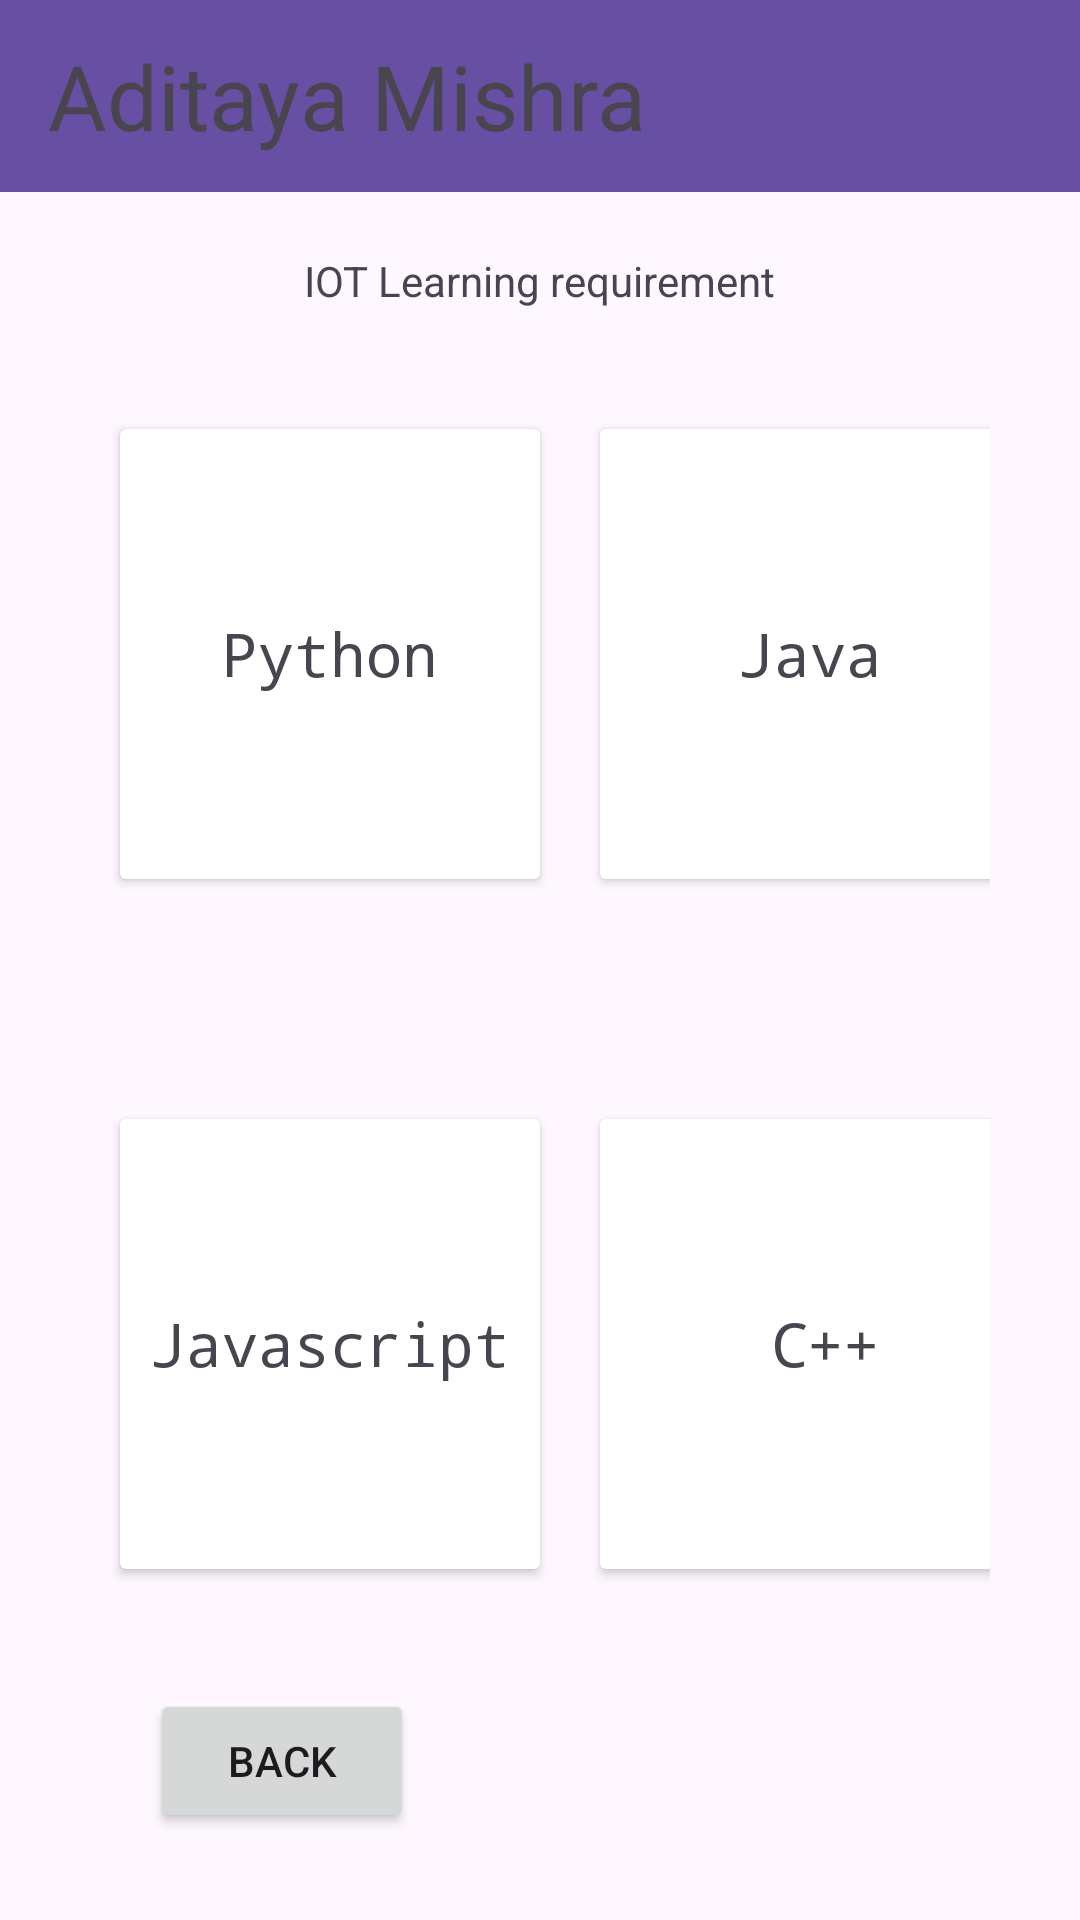

Android layout source for this screen:
<!-- AndroidManifest.xml: application theme Theme.AditayasHub -->
<!-- res/layout/activity_iot.xml -->
<?xml version="1.0" encoding="utf-8"?>
<LinearLayout xmlns:android="http://schemas.android.com/apk/res/android"
    xmlns:app="http://schemas.android.com/apk/res-auto"
    xmlns:tools="http://schemas.android.com/tools"
    android:id="@+id/main"
    android:layout_width="match_parent"
    android:layout_height="match_parent"
    android:orientation="vertical"
    android:background="@color/pink"
    tools:context=".Android">

    <androidx.appcompat.widget.Toolbar
        android:id="@+id/toolbar"
        android:layout_width="match_parent"
        android:layout_height="wrap_content"
        android:background="?attr/colorPrimary"
        android:minHeight="?attr/actionBarSize"
        android:theme="?attr/actionBarPopupTheme"
        >
        <TextView
            android:id="@+id/Nav"
            android:layout_width="match_parent"
            android:layout_height="wrap_content"
            android:textSize="30dp"
            android:text="Aditaya Mishra" />
    </androidx.appcompat.widget.Toolbar>

    <TextView
        android:layout_width="wrap_content"
        android:layout_height="wrap_content"
        android:layout_marginTop="20dp"
        android:layout_gravity="center"
        android:text="IOT Learning requirement" />

    <LinearLayout
        android:layout_width="wrap_content"
        android:layout_height="wrap_content"
        android:orientation="horizontal"
        android:layout_gravity="center"
        android:layout_margin="30dp">

        <androidx.cardview.widget.CardView
            android:layout_width="140dp"
            android:layout_height="150dp"
            tools:layout_editor_absoluteX="1dp"
            tools:layout_editor_absoluteY="179dp"
            android:layout_gravity="center"
            android:layout_margin="10dp"
            >


            <TextView
                android:id="@+id/textView2"
                android:layout_width="wrap_content"
                android:layout_height="wrap_content"
                android:layout_gravity="center"
                android:textSize="20dp"
                android:fontFamily="monospace"
                android:text="Python" />
        </androidx.cardview.widget.CardView>

        <androidx.cardview.widget.CardView
            android:layout_width="140dp"
            android:layout_height="150dp"
            tools:layout_editor_absoluteX="1dp"
            tools:layout_editor_absoluteY="225dp"
            android:layout_gravity="center"
            android:layout_margin="10dp"
            >

            <TextView
                android:id="@+id/textView4"
                android:layout_width="wrap_content"
                android:layout_height="wrap_content"
                android:layout_gravity="center"
                android:textSize="20dp"
                android:fontFamily="monospace"
                android:text="Java" />
        </androidx.cardview.widget.CardView>

    </LinearLayout>

    <LinearLayout
        android:layout_width="wrap_content"
        android:layout_height="wrap_content"
        android:orientation="horizontal"
        android:layout_gravity="center"
        android:layout_margin="30dp">


        <androidx.cardview.widget.CardView
            android:layout_width="140dp"
            android:layout_height="150dp"
            tools:layout_editor_absoluteX="1dp"
            tools:layout_editor_absoluteY="179dp"
            android:layout_gravity="center"
            android:layout_margin="10dp">

            <TextView
                android:id="@+id/textView5"
                android:layout_width="wrap_content"
                android:layout_height="wrap_content"
                android:layout_gravity="center"
                android:textSize="20dp"
                android:fontFamily="monospace"
                android:text="Javascript" />
        </androidx.cardview.widget.CardView>

        <androidx.cardview.widget.CardView
            android:layout_width="150dp"
            android:layout_height="150dp"
            tools:layout_editor_absoluteX="1dp"
            tools:layout_editor_absoluteY="225dp"
            android:layout_margin="10dp">

            <TextView
                android:id="@+id/textView6"
                android:layout_width="wrap_content"
                android:layout_height="wrap_content"
                android:layout_gravity="center"
                android:textSize="20dp"
                android:fontFamily="monospace"
                android:text="C++" />
        </androidx.cardview.widget.CardView>




    </LinearLayout>


    <Button
        android:layout_width="wrap_content"
        android:layout_height="wrap_content"
        android:id="@+id/Back"
        android:layout_marginTop="0dp"
        android:layout_marginLeft="50dp"
        android:text="Back" />


</LinearLayout>
<!-- resources referenced by this layout -->
<resources>
  <style name="Theme.AditayasHub" parent="Base.Theme.AditayasHub" />
  <style name="Base.Theme.AditayasHub" parent="Theme.Material3.DayNight.NoActionBar">
          
          
      </style>
</resources>
